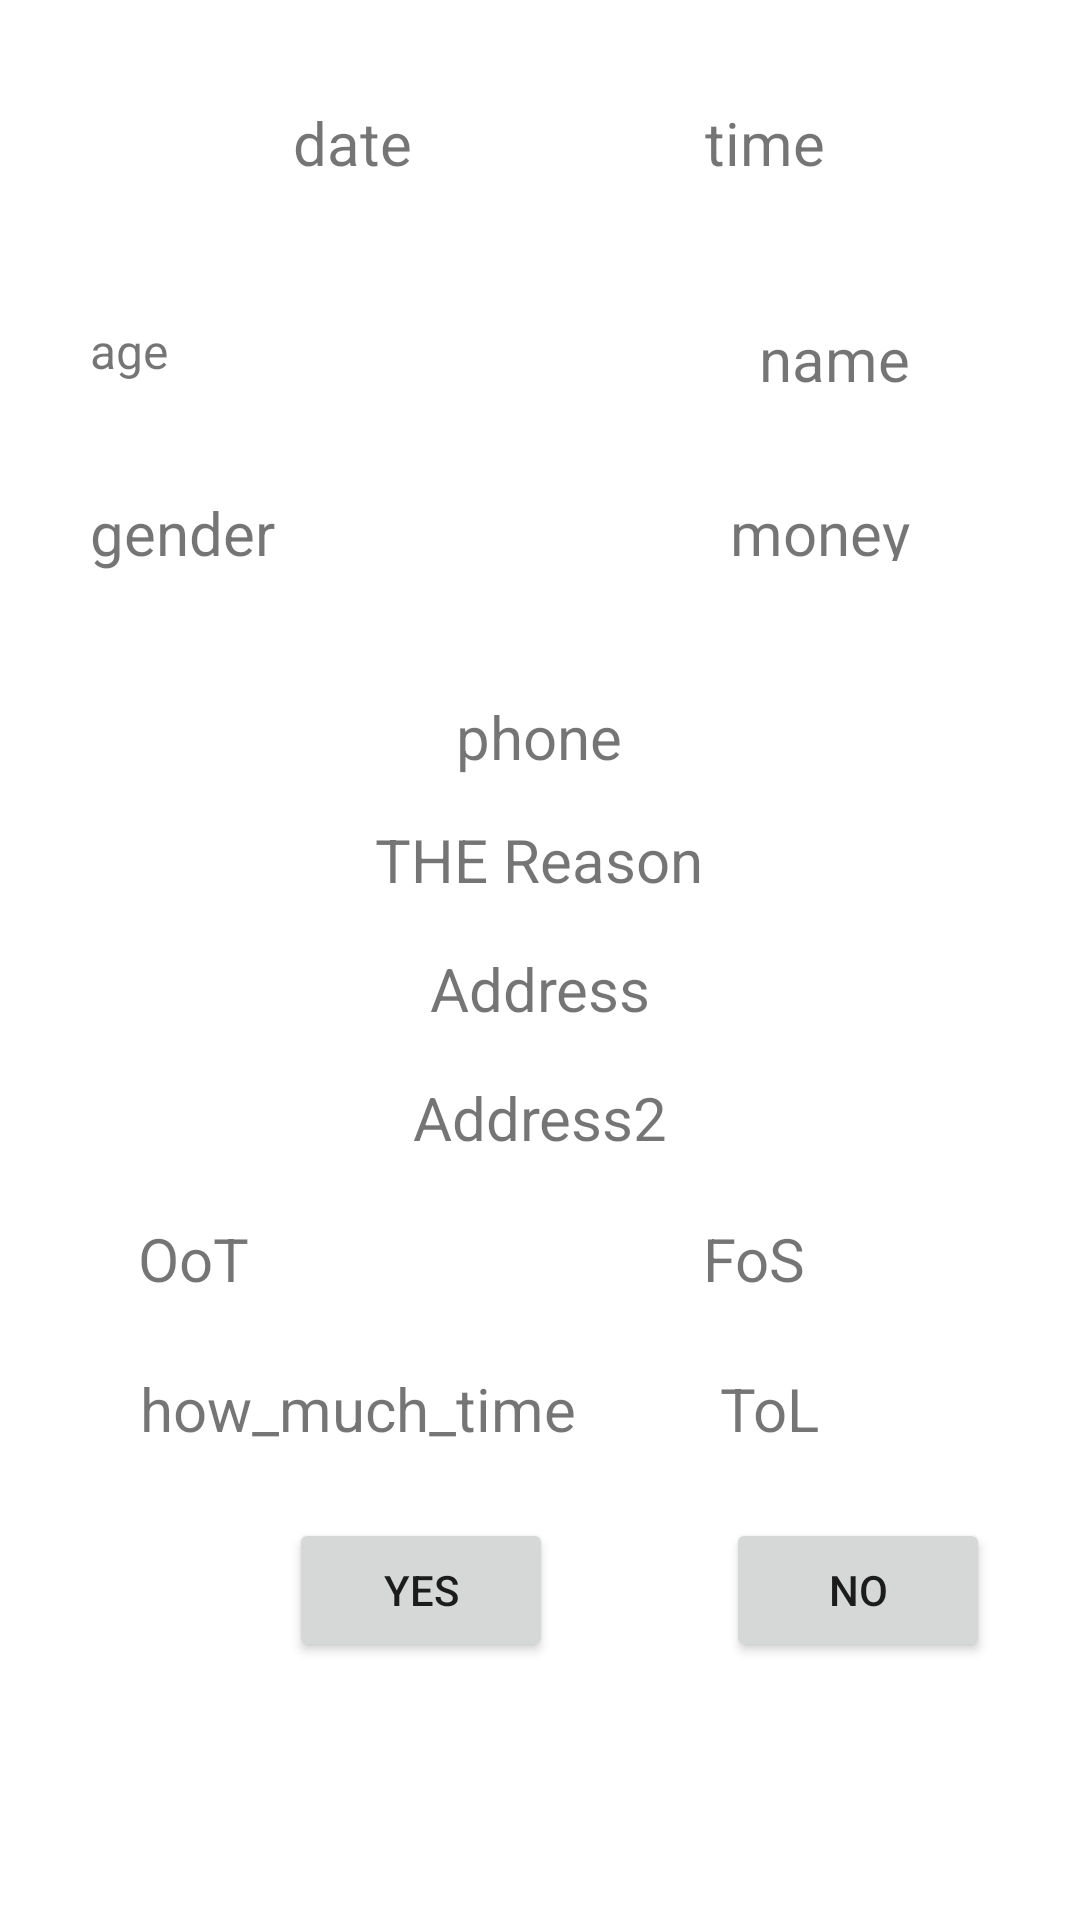

Reconstruct the res/layout file that produces this screen, plus the resources it refers to.
<!-- AndroidManifest.xml: application theme Theme.FinalStandin -->
<!-- res/layout/dialog_admin.xml -->
<?xml version="1.0" encoding="utf-8"?>
<androidx.constraintlayout.widget.ConstraintLayout xmlns:android="http://schemas.android.com/apk/res/android"
    xmlns:app="http://schemas.android.com/apk/res-auto"
    xmlns:tools="http://schemas.android.com/tools"
    android:layout_width="match_parent"
    android:layout_height="match_parent"
    android:background="@drawable/background"
    android:layoutDirection="ltr"
    android:padding="30dp"
    tools:layout_editor_absoluteX="2dp"
    tools:layout_editor_absoluteY="-66dp">

    <TextView
        android:id="@+id/how_much_time"
        android:layout_width="147dp"
        android:layout_height="30dp"
        android:layout_marginStart="16dp"
        android:layout_marginTop="20dp"
        android:text="how_much_time"
        android:textAlignment="center"
        android:textSize="20sp"
        app:layout_constraintStart_toStartOf="parent"
        app:layout_constraintTop_toBottomOf="@+id/FoS" />

    <TextView
        android:id="@+id/name1"
        android:layout_width="72dp"
        android:layout_height="30dp"
        android:layout_marginTop="40dp"
        android:layout_marginEnd="16dp"
        android:text="name"
        android:textAlignment="center"
        android:textSize="20sp"
        app:layout_constraintEnd_toEndOf="parent"
        app:layout_constraintTop_toBottomOf="@+id/date" />

    <TextView
        android:id="@+id/age"
        android:layout_width="76dp"
        android:layout_height="42dp"
        android:text="age"
        android:textSize="16sp"
        app:layout_constraintStart_toStartOf="parent"
        app:layout_constraintTop_toTopOf="@+id/name1" />

    <TextView
        android:id="@+id/Address2"
        android:layout_width="226dp"
        android:layout_height="31dp"
        android:layout_marginTop="12dp"
        android:text="Address2"
        android:textAlignment="center"
        android:textSize="20sp"
        app:layout_constraintEnd_toEndOf="parent"
        app:layout_constraintHorizontal_bias="0.502"
        app:layout_constraintStart_toStartOf="parent"
        app:layout_constraintTop_toBottomOf="@+id/Address1" />

    <Button
        android:id="@+id/yes"
        android:layout_width="wrap_content"
        android:layout_height="wrap_content"

        android:layout_marginTop="20dp"
        android:layout_marginEnd="36dp"
        android:text="yes"
        app:layout_constraintBottom_toBottomOf="parent"
        app:layout_constraintEnd_toStartOf="@+id/no"
        app:layout_constraintHorizontal_bias="0.752"
        app:layout_constraintStart_toStartOf="parent"
        app:layout_constraintTop_toBottomOf="@+id/how_much_time"
        app:layout_constraintVertical_bias="0.0" />

    <TextView
        android:id="@+id/ToL"
        android:layout_width="147dp"
        android:layout_height="30dp"
        android:layout_marginTop="20dp"
        android:text="ToL"
        android:textAlignment="center"
        android:textSize="20sp"
        app:layout_constraintBottom_toBottomOf="@+id/how_much_time"
        app:layout_constraintEnd_toEndOf="parent"
        app:layout_constraintTop_toBottomOf="@+id/FoS" />

    <TextView
        android:id="@+id/OoT"
        android:layout_width="141dp"
        android:layout_height="30dp"
        android:layout_marginStart="16dp"
        android:layout_marginTop="16dp"
        android:text="OoT"
        android:textSize="20sp"
        app:layout_constraintStart_toStartOf="parent"
        app:layout_constraintTop_toBottomOf="@+id/Address2" />

    <TextView
        android:id="@+id/FoS"
        android:layout_width="149dp"
        android:layout_height="30dp"
        android:layout_marginTop="16dp"
        android:layout_marginEnd="4dp"
        android:text="FoS"
        android:textAlignment="center"
        android:textSize="20sp"
        app:layout_constraintBottom_toBottomOf="@+id/OoT"
        app:layout_constraintEnd_toEndOf="parent"
        app:layout_constraintTop_toBottomOf="@+id/Address2"
        app:layout_constraintVertical_bias="0.0" />

    <TextView
        android:id="@+id/time"
        android:layout_width="101dp"
        android:layout_height="29dp"
        android:text="time"
        android:textAlignment="center"
        android:textSize="20sp"
        app:layout_constraintEnd_toEndOf="parent"
        app:layout_constraintHorizontal_bias="0.5"
        app:layout_constraintStart_toEndOf="@+id/date"
        app:layout_constraintTop_toTopOf="@+id/date" />

    <TextView
        android:id="@+id/thereason"
        android:layout_width="226dp"
        android:layout_height="31dp"
        android:layout_marginTop="12dp"
        android:text="THE Reason"
        android:textAlignment="center"
        android:textSize="20sp"
        app:layout_constraintEnd_toEndOf="parent"
        app:layout_constraintHorizontal_bias="0.497"
        app:layout_constraintStart_toStartOf="parent"
        app:layout_constraintTop_toBottomOf="@+id/phone" />

    <TextView
        android:id="@+id/date"
        android:layout_width="126dp"
        android:layout_height="32dp"
        android:layout_marginTop="4dp"
        android:layoutDirection="ltr"
        android:text="date"
        android:textAlignment="center"
        android:textSize="20sp"
        app:layout_constraintEnd_toStartOf="@+id/time"
        app:layout_constraintHorizontal_bias="0.5"
        app:layout_constraintStart_toStartOf="parent"
        app:layout_constraintTop_toTopOf="parent" />

    <TextView
        android:id="@+id/Address1"
        android:layout_width="226dp"
        android:layout_height="31dp"
        android:layout_marginTop="12dp"
        android:text="Address"
        android:textAlignment="center"
        android:textSize="20sp"
        app:layout_constraintEnd_toEndOf="parent"
        app:layout_constraintHorizontal_bias="0.502"
        app:layout_constraintStart_toStartOf="parent"
        app:layout_constraintTop_toBottomOf="@+id/thereason" />

    <Button
        android:id="@+id/no"
        android:layout_width="wrap_content"
        android:layout_height="wrap_content"
        android:text="No"
        app:layout_constraintBottom_toBottomOf="@+id/yes"
        app:layout_constraintEnd_toEndOf="parent"
        app:layout_constraintTop_toTopOf="@+id/yes"
        app:layout_constraintVertical_bias="0.0" />

    <TextView
        android:id="@+id/phone"
        android:layout_width="216dp"
        android:layout_height="29dp"
        android:layout_marginTop="12dp"
        android:text="phone"
        android:textAlignment="center"
        android:textSize="20sp"
        app:layout_constraintEnd_toEndOf="parent"
        app:layout_constraintHorizontal_bias="0.497"
        app:layout_constraintStart_toStartOf="parent"
        app:layout_constraintTop_toBottomOf="@+id/imageView2" />

    <TextView
        android:id="@+id/money"
        android:layout_width="62dp"
        android:layout_height="23dp"
        android:text="money"
        android:textAlignment="center"
        android:textSize="20sp"
        app:layout_constraintStart_toStartOf="@+id/name1"
        app:layout_constraintTop_toTopOf="@+id/gender12" />

    <ImageView
        android:id="@+id/imageView2"
        android:layout_width="152dp"
        android:layout_height="142dp"
        android:layout_marginTop="12dp"
        app:layout_constraintEnd_toEndOf="parent"
        app:layout_constraintHorizontal_bias="0.494"
        app:layout_constraintStart_toStartOf="parent"
        app:layout_constraintTop_toBottomOf="@+id/date"
        tools:srcCompat="@tools:sample/avatars" />

    <TextView
        android:id="@+id/gender12"
        android:layout_width="74dp"
        android:layout_height="35dp"
        android:layout_marginTop="16dp"
        android:text="gender"
        android:textSize="20sp"
        app:layout_constraintStart_toStartOf="@+id/age"
        app:layout_constraintTop_toBottomOf="@+id/age" />

</androidx.constraintlayout.widget.ConstraintLayout>
<!-- resources referenced by this layout -->
<resources>
  <style name="Theme.FinalStandin" parent="Theme.MaterialComponents.DayNight.DarkActionBar">
          
          <item name="colorPrimary">@color/purple_500</item>
          <item name="colorPrimaryVariant">@color/purple_700</item>
          <item name="colorOnPrimary">@color/white</item>
          
          <item name="colorSecondary">@color/teal_200</item>
          <item name="colorSecondaryVariant">@color/teal_700</item>
          <item name="colorOnSecondary">@color/black</item>
          
          <item name="android:statusBarColor">?attr/colorPrimaryVariant</item>
          
      </style>
  <!-- not gathered from this repository: default colours our renderer supplied (Android Studio template values) -->
  <color name="purple_500">#FF6200EE</color>
  <color name="purple_700">#FF3700B3</color>
  <color name="teal_200">#FF03DAC5</color>
  <color name="teal_700">#FF018786</color>
  <color name="black">#FF000000</color>
  <color name="white">#FFFFFFFF</color>
</resources>
